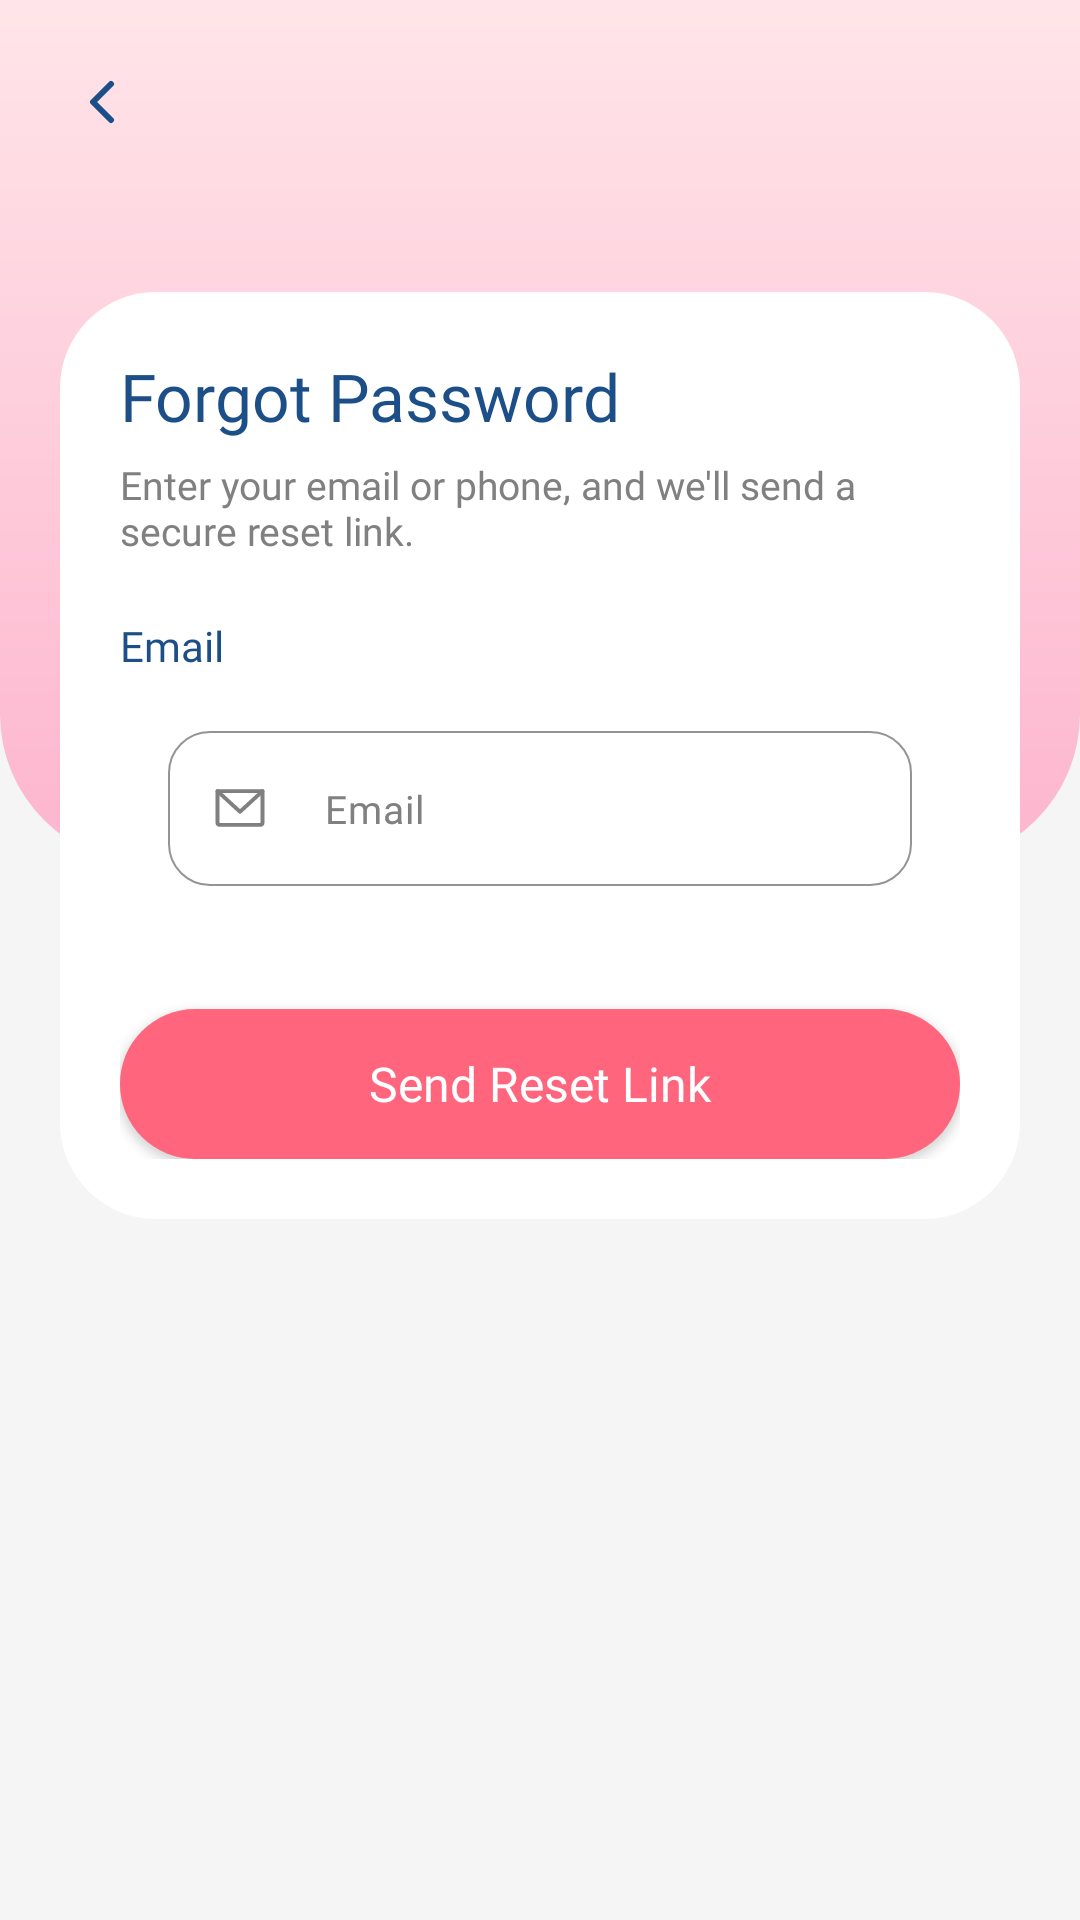

Produce the Android XML layout that renders to this screen, including the resource entries it uses.
<!-- AndroidManifest.xml: application theme Theme.Tsuki -->
<!-- res/layout/activity_forgot_password.xml -->
<?xml version="1.0" encoding="utf-8"?>
<androidx.constraintlayout.widget.ConstraintLayout
    xmlns:android="http://schemas.android.com/apk/res/android"
    xmlns:app="http://schemas.android.com/apk/res-auto"
    android:id="@+id/main"
    android:layout_width="match_parent"
    android:layout_height="match_parent"
    android:background="#F5F5F5">

    <View
        android:layout_width="0dp"
        android:layout_height="0dp"
        android:background="@drawable/bg_pink_gradient_rounded"
        app:layout_constraintBottom_toBottomOf="parent"
        app:layout_constraintEnd_toEndOf="parent"
        app:layout_constraintHeight_percent="0.45"
        app:layout_constraintStart_toStartOf="parent"
        app:layout_constraintTop_toTopOf="parent"
        app:layout_constraintVertical_bias="0.0" />

    <ImageButton
        android:id="@+id/btnBack"
        android:layout_width="40dp"
        android:layout_height="40dp"
        android:layout_marginStart="@dimen/spacing_lg"
        android:layout_marginTop="@dimen/spacing_lg"
        android:background="@drawable/bg_circle_white"
        android:contentDescription="Back"
        android:padding="@dimen/spacing_xs"
        android:src="@drawable/ic_back"
        app:layout_constraintStart_toStartOf="parent"
        app:layout_constraintTop_toTopOf="parent" />

    
    <LinearLayout
        android:id="@+id/card"
        android:layout_width="0dp"
        android:layout_height="wrap_content"
        android:layout_marginStart="@dimen/card_margin_horizontal"
        android:layout_marginTop="24dp"
        android:layout_marginEnd="@dimen/card_margin_horizontal"
        android:background="@drawable/bg_white_card"
        android:orientation="vertical"
        android:padding="@dimen/card_padding"
        app:layout_constraintBottom_toBottomOf="parent"
        app:layout_constraintEnd_toEndOf="parent"
        app:layout_constraintHorizontal_bias="0.0"
        app:layout_constraintStart_toStartOf="parent"
        app:layout_constraintTop_toTopOf="@id/btnBack"
        app:layout_constraintVertical_bias="0.202">

        
        <TextView
            android:layout_width="wrap_content"
            android:layout_height="wrap_content"
            android:fontFamily="@font/lato_bold"
            android:text="Forgot Password"
            android:textColor="@color/navy"
            android:textSize="22sp" />

        

        
        <TextView
            android:layout_width="wrap_content"
            android:layout_height="wrap_content"
            android:layout_marginTop="6dp"
            android:fontFamily="@font/lato"
            android:text="Enter your email or phone, and we'll send a secure reset link."
            android:textColor="@color/gray"
            android:textSize="13sp" />

        <TextView
            android:layout_width="wrap_content"
            android:layout_height="wrap_content"
            android:layout_marginTop="20dp"
            android:fontFamily="@font/lato_bold"
            android:text="Email"
            android:textColor="@color/navy"
            android:textSize="@dimen/text_label" />

        
        <com.google.android.material.textfield.TextInputLayout
            android:id="@+id/inputEmailLayout"
            style="@style/Widget.Material3.AutoCompleteTextView.OutlinedBox"
            android:layout_width="match_parent"
            android:layout_height="wrap_content"
            android:layout_marginTop="@dimen/spacing_xs"
            app:boxCornerRadiusBottomEnd="@dimen/input_corner_radius"
            app:boxCornerRadiusBottomStart="@dimen/input_corner_radius"
            app:boxCornerRadiusTopEnd="@dimen/input_corner_radius"
            app:boxCornerRadiusTopStart="@dimen/input_corner_radius"
            app:boxStrokeColor="@color/gray"
            app:boxStrokeWidth="0.7dp"
            app:boxStrokeWidthFocused="1dp"
            app:hintEnabled="false"
            app:startIconDrawable="@drawable/email"
            app:startIconScaleType="centerInside"
            app:startIconTint="@color/gray">

            <com.google.android.material.textfield.TextInputEditText
                android:id="@+id/etEmail"
                android:layout_width="match_parent"
                android:layout_height="wrap_content"
                android:fontFamily="@font/lato"
                android:hint="Email"
                android:inputType="textEmailAddress"
                android:textColor="@color/navy"
                android:textColorHint="@color/gray"
                android:textSize="@dimen/text_body" />
        </com.google.android.material.textfield.TextInputLayout>

        
        <TextView
            android:id="@+id/tvSuccess"
            android:layout_width="wrap_content"
            android:layout_height="wrap_content"
            android:layout_marginTop="8dp"
            android:fontFamily="@font/lato"
            android:text="Reset link sent! Check your email."
            android:textColor="#4CAF50"
            android:textSize="13sp"
            android:visibility="gone" />

        
        <androidx.appcompat.widget.AppCompatButton
            android:id="@+id/btnSendReset"
            android:layout_width="match_parent"
            android:layout_height="@dimen/button_height"
            android:layout_marginTop="24dp"
            android:background="@drawable/bg_signup_button"
            android:fontFamily="@font/lato_bold"
            android:text="Send Reset Link"
            android:textAllCaps="false"
            android:textColor="#FFFFFF"
            android:textSize="@dimen/text_button" />

    </LinearLayout>

</androidx.constraintlayout.widget.ConstraintLayout>
<!-- resources referenced by this layout -->
<resources>
  <color name="gray">#808080</color>
  <color name="navy">#1C4E88</color>
  <dimen name="button_height">50dp</dimen>
  <dimen name="card_margin_horizontal">20dp</dimen>
  <dimen name="card_padding">20dp</dimen>
  <dimen name="input_corner_radius">14dp</dimen>
  <dimen name="spacing_lg">14dp</dimen>
  <dimen name="spacing_xs">2dp</dimen>
  <dimen name="text_body">13sp</dimen>
  <dimen name="text_button">16sp</dimen>
  <dimen name="text_label">14sp</dimen>
  <!-- drawable bg_pink_gradient_rounded (drawable) -->
  <?xml version="1.0" encoding="utf-8"?>
  <shape xmlns:android="http://schemas.android.com/apk/res/android"
      android:shape="rectangle">
      <gradient
          android:startColor="#FFE5E9"
          android:endColor="#FDB5CE"
          android:angle="270" />
      <corners android:bottomRightRadius="50dp"
          android:bottomLeftRadius="50dp"/>
  </shape>
  <!-- drawable bg_signup_button (drawable) -->
  <?xml version="1.0" encoding="utf-8"?>
  <shape xmlns:android="http://schemas.android.com/apk/res/android"
      android:shape="rectangle">
      <solid android:color="#FF657D"/>
      <corners android:radius="50dp"/>
  </shape>
  <!-- drawable bg_white_card (drawable) -->
  <?xml version="1.0" encoding="utf-8"?>
  <shape xmlns:android="http://schemas.android.com/apk/res/android"
      android:shape="rectangle">
      <solid android:color="#FFFFFF"/>
      <corners android:radius="@dimen/card_corner_radius"/>
  </shape>
  <!-- drawable email (drawable) -->
  <vector xmlns:android="http://schemas.android.com/apk/res/android"
      android:width="20dp"
      android:height="20dp"
      android:viewportWidth="20"
      android:viewportHeight="20">
    <path
        android:pathData="M2.5,4.375H17.5V15C17.5,15.166 17.434,15.325 17.317,15.442C17.2,15.559 17.041,15.625 16.875,15.625H3.125C2.959,15.625 2.8,15.559 2.683,15.442C2.566,15.325 2.5,15.166 2.5,15V4.375Z"
        android:strokeLineJoin="round"
        android:strokeWidth="1.3"
        android:fillColor="#00000000"
        android:strokeColor="#808080"
        android:strokeLineCap="round"/>
    <path
        android:pathData="M17.5,4.375L10,11.25L2.5,4.375"
        android:strokeLineJoin="round"
        android:strokeWidth="1.3"
        android:fillColor="#00000000"
        android:strokeColor="#808080"
        android:strokeLineCap="round"/>
  </vector>
  <!-- drawable ic_back (drawable) -->
  <?xml version="1.0" encoding="utf-8"?>
  <vector xmlns:android="http://schemas.android.com/apk/res/android"
      android:width="24dp"
      android:height="24dp"
      android:viewportWidth="24"
      android:viewportHeight="24">
      <path
          android:fillColor="@android:color/transparent"
          android:pathData="M15,18l-6,-6 6,-6"
          android:strokeColor="#1C4E88"
          android:strokeWidth="2"
          android:strokeLineCap="round"
          android:strokeLineJoin="round"/>
  </vector>
  <style name="Theme.Tsuki" parent="Base.Theme.Tsuki">
          
          <item name="colorSecondaryContainer">@android:color/transparent</item>
          <item name="colorOnSecondaryContainer">@color/gray</item>
      </style>
  <dimen name="card_corner_radius">32dp</dimen>
  <style name="Base.Theme.Tsuki" parent="Theme.Material3.DayNight.NoActionBar">
          
          
      </style>
</resources>
